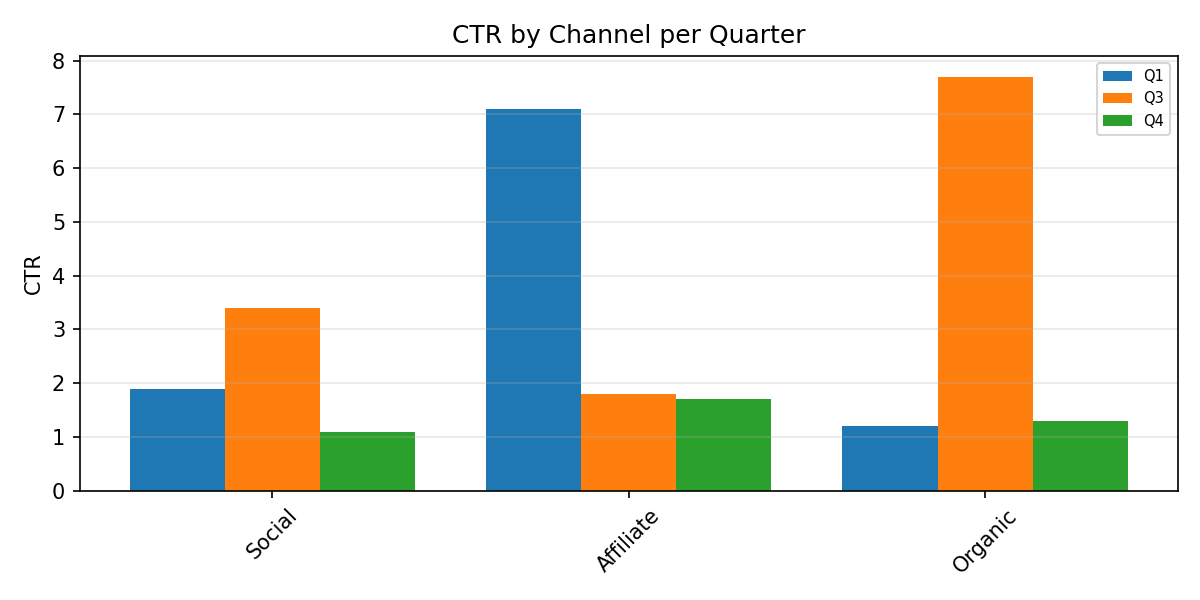

Data behind this chart, as committed beside it:
Category, Q1, Q3, Q4
Social, 1.9, 3.4, 1.1
Affiliate, 7.1, 1.8, 1.7
Organic, 1.2, 7.7, 1.3
